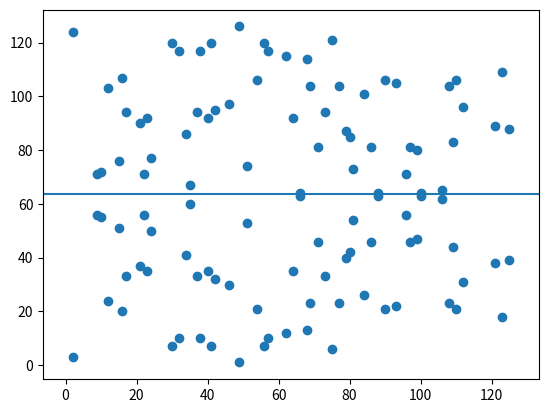

This chart was generated by the following Python code:
import math
import copy
import matplotlib.pyplot as plt

#Curve25519 = y^2 = x^3 + 48662x^2 + x
#Coefficients are stored [b, x, x^2, ..., x^n]
#CURVE_COEFFICIENTS = [0, 1, 48662, 1]
#CURVE_COEFFICIENTS = [1, -1, 0, 1]

#CURVE_COEFFICIENTS = [10, -7, 0, 1]
CURVE_COEFFICIENTS = [3, -1, 0, 1]

#CURVE_COEFFICIENTS = [7, 0, 0, 1]
#P = 2^255-19

#P = 487
P = 127

#P = 2**256 - 2**32 - 2**9 - 2**8 - 2**7 - 2**6 - 2**4 - 1

#https://stackoverflow.com/questions/31074172/elliptic-curve-point-addition-over-a-finite-field-in-python
def inv_mod_p(x, p):
    """
    Compute an inverse for x modulo p, assuming that x
    is not divisible by p.
    """
    if x % p == 0:
        raise ZeroDivisionError("Impossible inverse")
    return pow(x, p-2, p)

class Point:

	def __init__(self, x, y, curve):

		self.x, self.y = x, y
		self.curve = curve

	def __truediv__(self, n):
		raise Exception("Points cannot be divided.")

	def __floordiv__(self, n):
		raise Exception("Points cannot be floor divided.")

	def __mul__(self, n: int):
		
		if type(n) is Point:
			raise Exception("Points cannot be multiplied.")

		bits = bin(n)[2:][::-1]

		r = copy.copy(self)

		for bit in bits:
			if bit == "1" and bits.index(bit) != 0:
				r += r
			r = self.double()

		return r

	def __rmul__(self, n):

		if type(n) is Point:
			raise Exception("Points cannot be multiplied.")

		return self * n

	def double(self):
		l = self.curve.tangent(self)
		x = l**2 - 2 * self.x
		y = l * (self.x - x) - self.y
		r = Point(x, y, self.curve)
		return r

	def __neg__(self):
		n = Point(x, -y)
		return n

	def __add__(self, b):

		#P+O=P
		if b == 0:
			return self

		#P+-P=O
		if self.x == b.x: 
			if self.y == -b.y:
				return 0
			#P+P=2P
			elif self.y == b.y:
				return self.double(b)

		s = self.curve.secant(self, b)
		x = (s**2 - self.x - b.x) % self.curve.p 
		y = (-1 * self.y + s * (self.x - x)) % self.curve.p  
		r = Point(x, y, self.curve)
		return r

	def __sub__(self, b):
		return self + -b

	def __str__(self):
		return "(" + str(self.x) + ", " + str(self.y) + ")"

class Curve:

	def __init__(self, coefficients, p):
		self.coefficients = coefficients
		self.p = p
		self.discriminant = 4 * self.coefficients[1]**3 + 27 * self.coefficients[0]**2

	def valid(self, a: Point):
		try:
			return a.y**2 % self.p == (pow(a.x, 3, self.p) + self.coefficients[1] * a.x + self.coefficients[0]) % self.p
		except TypeError:
			return False

	def calcValidPoints(self):

		# Use baby step method here to improve speed

		validPoints = []
		
		for x in range(self.p):
			for y in range(self.p):
				if (y ** 2) % self.p == ((x ** 3) + self.coefficients[1] * x + self.coefficients[0]) % self.p:
					validPoints.append((x,y))
		return validPoints

	def graphPoints(self):
		points = self.calcValidPoints()
		#print(points)
		xs = [i[0] for i in points]
		ys = [i[1] for i in points]
		fig, ax = plt.subplots()
		ax.scatter(xs, ys)
		plt.axline((0, self.p/2), (self.p, self.p/2))
		plt.show()

	def evaluate(self, x, sign: int) -> float:

		y2 = 0

		for index in range(len(self.coefficients)):

			y2 += self.coefficients[index] * x ** index

		y = pow(y2, ((self.p+1)//4), self.p)


		if sign == -1:
			y = self.p - y

		return y

	def tangent(self, a: Point) -> float:

		t = (3 * a.x**2 + self.coefficients[1]) / inv_mod_p((2 * a.y), self.p)
		return t

	def secant(self, a: Point, b: Point):
		try:
			s = (b.y - a.y) / inv_mod_p((b.x - a.x), self.p)
			return s
		except ZeroDivisionError as e:
			print("Points cannot be the same.", e)
			return 0

	def __str__(self):
		return "Elliptic Curve defined by y^2 = " + str(self.coefficients[3]) + "x^3 + " + str(self.coefficients[1]) + "x + " + str(self.coefficients[0]) + " in 𝔽" + str(self.p)

def main():

	ec_curve = Curve(CURVE_COEFFICIENTS, P)

	print(ec_curve)
	
	x = 16
	y = ec_curve.evaluate(x, -1)

	p = Point(x, y, ec_curve)

	print(p)
	print(ec_curve.valid(p))

	x1 = 41
	y1 = ec_curve.evaluate(x1, 1)

	q = Point(x1, y1, ec_curve)

	print(q)
	print(ec_curve.valid(q))

	r = p + q
	print(r)
	print(ec_curve.valid(r))

	#print(ec_curve.calcValidPoints())
	ec_curve.graphPoints()

	print(ec_curve.secant(p, q))

	# r = p + q

	# print(p, q, r)

	# print(Point.double(p))

if __name__ == "__main__":
	main()